Run: headless pygame with SDL's dummy video driver; simulated clock (each Clock.tick advances the game by its frame time, no real sleeping); random seed 0; keys injected as events and as key.get_pressed() state; no mouse input.
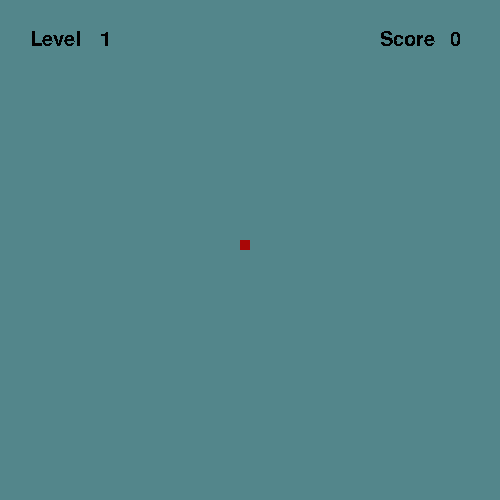
Frame 1 of 4 · flips 1–60 · no input
Frame 2 of 4 · flips 61–180 · tapped SPACE, RETURN · held RIGHT (→), D · screen unchanged from frame 1, image omitted
Frame 3 of 4 · flips 181–300 · held DOWN (↓), S · screen unchanged from frame 2, image omitted
Frame 4 of 4 · flips 301–420 · held LEFT (←), A, UP (↑), W · screen unchanged from frame 3, image omitted

The pygame program that drew these frames:

import pygame, sys, time, random

pygame.init()

play_surface = pygame.display.set_mode((500, 500))
pygame.display.set_caption("EL JUEGO DE LA SNAKE")

font = pygame.font.Font(None,30)

fps = pygame.time.Clock()

def food():
    random_pos = random.randint(0,49)*10
    food_pos = [random_pos, random_pos]
    return food_pos

def main():

    snake_pos = [100, 50]
    snake_body = [[100,50], [90,50], [80,50]]
    change = "RIGHT"
    run = True
    food_pos = food()
    score = 0
    level = 1
    Tlevel = "Level"
    Tscore = "Score"


    while run: 
        for event in pygame.event.get():
            if event.type == pygame.QUIT:
                run = False
            if event.type == pygame.KEYDOWN:
                if event.key == pygame.K_RIGHT:
                    change = "RIGHT"
                if event.key == pygame.K_LEFT:
                    change = "LEFT"
                if event.key == pygame.K_UP:
                    change = "UP"
                if event.key == pygame.K_DOWN:
                    change = "DOWN"
        if change == "RIGHT":
            snake_pos[0] += 10
        if change == "LEFT":
            snake_pos[0] -= 10
        if change == "UP":
            snake_pos[1] -= 10
        if change == "DOWN":
            snake_pos[1] += 10

        snake_body.insert(0,list(snake_pos))
        if snake_pos == food_pos:
            food_pos = food()
            score +=1
        else:
            snake_body.pop()
        

        play_surface.fill(("cadetblue4"))
        for pos in snake_body:
            pygame.draw.rect(play_surface,("chartreuse1"), pygame.Rect(pos[0], pos[1], 10, 10))

        pygame.draw.rect(play_surface, (169,6,6), pygame.Rect(food_pos[0], food_pos[1], 10, 10))
        text = font.render(str(score),0,("black"))

        text2 = font.render(str(level),0,("black"))
        play_surface.blit(text2, (100,30))

        text3 = font.render(str(Tlevel),0,("black"))
        play_surface.blit(text3, (30,30))

        text4 = font.render(str(Tscore),0,("black"))
        play_surface.blit(text4, (380,30))

        play_surface.blit(text, (450,30))

        if score < 10:
            fps.tick(10)

        if score >= 10:
            fps.tick(20)
            level = 2
            score = 0
            

        pygame.display.flip()
        
main()

pygame.quit()
